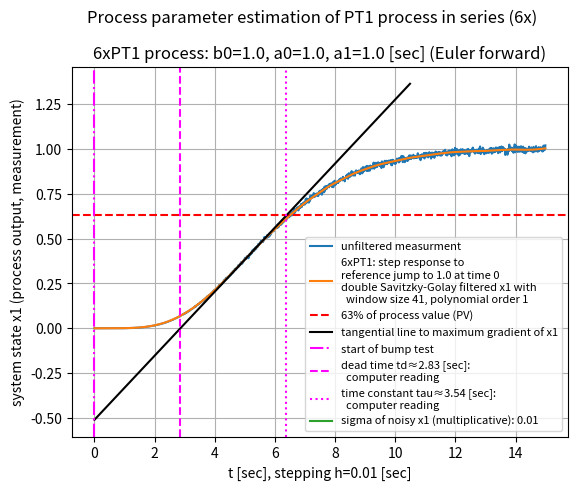

Write the Python code that produced this figure.
# -*- coding: utf-8 -*-
"""
2025-03-12

3.5f6a_6xPT1_step_response_parameter_estimation_for_lambda_tuning.py


Based on program:
    step_response_parameter_estimation_for_lambda_tuning - experiments.py


tests: OK!!

NOISE_PRESENT = True
maximum gradient of potentially noisy measurement x1 = 0.00177
  at time = 5.03000
maximum gradient of noise-free x1 = 0.00176
  at time = 5.01000
SIGMA = 0.01
Savitzky-Golay filtering (2x):
  polynomial order = 1 (manually tuned)
  window size = 41 (manually tuned)


"""

import numpy as np
import matplotlib.pyplot as plt
from matplotlib import font_manager

from scipy.signal import savgol_filter


# ini values:
tstart = 0.0
h = 0.01  # delta t


# 6 x PT1 process coefficients:
b0 = 1.0
a0 = 1.0
a1 = 1.0
# numerator polynomial:   b0
# denominator polynomial: (a1*s + a0)**6


# parameters for Lambda Tuning:
tau=2.4  # [sec]; just some ini value for now
td=0.8  # [sec]; just some ini value for now
gp=1.0   # everything stays within a unit jump
PERC63 = 0.63  # 63% of total PV change


STEPS = 1500  # 1500 for process step responses
tstop = STEPS * h + tstart
t = np.arange(tstart,tstop,h)


x1       = np.zeros([STEPS])  # measurement for controller
x1_clean = np.zeros([STEPS])  # clean measurement = clean process output as the benchmark

u  = np.zeros([STEPS])  # process input signal
u[:] = 1.0
u[0] = 0.0  # here, process input jump at second point in time


NOISE = True
FILTERING = True
SIGMA = 0.01  # org 0.01; sigma of noisy measurement

if NOISE is True:
    x1_noise = 1.0 + np.random.normal(0.0, SIGMA, STEPS)  # multiplicative noise
else:
    x1_noise = np.zeros([STEPS])
    x1_noise[:] = 1.0


# long constant expressions for the process:
A0 = a0**6*h**6 - 6*a0**5*a1*h**5 + 15*a0**4*a1**2*h**4 - 20*a0**3*a1**3*h**3 \
     + 15*a0**2*a1**4*h**2 - 6*a0*a1**5*h + a1**6
A1 = 6*a1*(a0**5*h**5 - 5*a0**4*a1*h**4 + 10*a0**3*a1**2*h**3 \
     - 10*a0**2*a1**3*h**2 + 5*a0*a1**4*h - a1**5)
A2 = 15*a1**2*(a0**4*h**4 - 4*a0**3*a1*h**3 + 6*a0**2*a1**2*h**2 \
     - 4*a0*a1**3*h + a1**4)
A3 = 20*a1**3*(a0**3*h**3 - 3*a0**2*a1*h**2 + 3*a0*a1**2*h - a1**3)
A4 = 15*a1**4*(a0**2*h**2 - 2*a0*a1*h + a1**2)
A5 = 6*a1**5*(a0*h - a1)
A6 = a1**6


# process simulation loop:
for k in range(5,STEPS):

    # process:
    if k < STEPS-1:
        # Euler forward emulation of
        # process transfer function G(s) = b0 / ((a0 + a1*s)**6)
        # ...
        # again using SymPy; see at:
        #   3.5f2_PI-control-loop_with_2xPT1_Euler_forward_process.py

        x1[k+1] = 1/A6 * (b0*h**6*u[k-5]
                          - A5*x1[k]/x1_noise[k]
                          - A4*x1[k-1]/x1_noise[k-1]
                          - A3*x1[k-2]/x1_noise[k-2]
                          - A2*x1[k-3]/x1_noise[k-3]
                          - A1*x1[k-4]/x1_noise[k-4]
                          - A0*x1[k-5]/x1_noise[k-5])

        x1_clean[k+1] = 1/A6 * (b0*h**6*u[k-5]
                                - A5*x1_clean[k]
                                - A4*x1_clean[k-1]
                                - A3*x1_clean[k-2]
                                - A2*x1_clean[k-3]
                                - A1*x1_clean[k-4]
                                - A0*x1_clean[k-5])

        if NOISE is True:
            x1[k+1] = x1[k+1] * x1_noise[k+1]


x1_org = x1.copy()  # true copy


# calculating the gradient of the measurement:
x1_grad = np.gradient(x1_org)
x1_grad_no_noise = np.gradient(x1_clean)
x1_grad_org = x1_grad.copy()  # true copy


#############################################
#
# noise treatment:
#   1/ is measurment noisy?
#   2/ if yes, then filter it before calculating the gradient
#
# to 1/:
#   first idea: if there's no noise, then the gradient
#   must be positive throughout:
if min(x1_grad) < -0.00001:  # leave some room for error
    NOISE_PRESENT = True

    # Savitzky-Golay (SG) filtering of measurement:
    WINDOW_SIZE = 41  # 71: manual tuning --> OKish for one filter run
    POLYNOMIAL_ORDER = 1  # 1: manual tuning --> better tuning rule??

    # 1st filter run:
    x1_hat = savgol_filter(x1_org, WINDOW_SIZE, POLYNOMIAL_ORDER)

    # 2nd filter run:
    x1_hat2 = savgol_filter(x1_hat, WINDOW_SIZE, POLYNOMIAL_ORDER)

    if FILTERING is True:
        x1      = x1_hat2.copy()  # true copy
        x1_grad = np.gradient(x1_hat2)

else:
    NOISE_PRESENT = False

print("NOISE_PRESENT =", NOISE_PRESENT)

#
# end of noise treatment
#
#############################################


max_x1_grad_no_noise = np.max(x1_grad_no_noise)
max_x1_grad_no_noise_index = np.argmax(x1_grad_no_noise)
max_x1_grad_no_noise_time = t[max_x1_grad_no_noise_index]


####################
#
# construct the tangential line:
max_x1_grad = np.max(x1_grad)
# maximum at what time?
max_x1_grad_index = np.argmax(x1_grad)
max_x1_grad_time = t[max_x1_grad_index]

delta_t = max_x1_grad_time  # [sec]
tangent_time = np.arange(max_x1_grad_time-delta_t, max_x1_grad_time+delta_t, h)

tangent_point = x1[max_x1_grad_index]
tangent_y_min = tangent_point - max_x1_grad * len(tangent_time) /2.0
tangent_y_max = tangent_point + max_x1_grad * len(tangent_time) /2.0
tangent_y_delta = (tangent_y_max - tangent_y_min) / len(tangent_time)
tangent_y    = np.arange(tangent_y_min, tangent_y_max, tangent_y_delta)

# reading the estimated time constants:
if NOISE is True:
    tangent_limit_delta  = 0.005  # robust limit? yes, but only if no noise present
else:
    tangent_limit_delta  = 0.001  # robust limit with noise present?

x1_tangent_zero_ind  = np.argwhere(abs(tangent_y) < tangent_limit_delta)
x1_tangent_63perc_ind = np.argwhere(abs(tangent_y - PERC63) < tangent_limit_delta)
td = t[x1_tangent_zero_ind[0][0]]  # np.float64()
tau = t[x1_tangent_63perc_ind[0][0]] - td # np.float64()

#
# end of construct the tangential line
#
#############################################



plt.suptitle('Process parameter estimation of PT1 process in series (6x)', y = 1.0)
plt.title('6xPT1 process: b0=1.0, a0=1.0, a1=1.0 [sec] (Euler forward)', y = 1.0)

SCALE = 20.0
## plt.plot(t,x1_grad_org*SCALE, label=f'gradient of unfiltered x1 * {SCALE}')


if NOISE is True:

    if FILTERING is True:
        plt.plot(t,x1_org, label="unfiltered measurment")
        plt.plot(t,x1, label=f'6xPT1: step response to\
        \nreference jump to 1.0 at time 0\
        \ndouble Savitzky-Golay filtered x1 with\
        \n  window size {WINDOW_SIZE}, polynomial order {POLYNOMIAL_ORDER}')

        ## plt.plot(t,x1_grad_org*SCALE, label=f'gradient of unfiltered x1 * {SCALE}')

        ## plt.plot(t,x1_grad*SCALE, label=f'gradient of double SG filtered x1 * {SCALE}')

        ## plt.plot(t,x1_grad_no_noise*SCALE, label=f'gradient of x1 without noise * {SCALE}')

        ## plt.plot([],[],label=f'Savitzky-Golay filter (applied 2x):\
        ## \n  windows size = {WINDOW_SIZE}, polynomial order={POLYNOMIAL_ORDER}')

    else:
        plt.plot(t,x1_org, label='6xPT1: step response to\
        \nreference jump to 1.0 at time 0')
        plt.plot(t,x1_grad*SCALE, label=f'gradient of unfiltered x1 * {SCALE}')

else:
    plt.plot(t,x1, label="6xPT1: step response to\
    \nreference jump to 1.0 at time 0")


plt.axhline(PERC63, color='r', label='63% of process value (PV)', linestyle='--')

plt.plot(tangent_time,tangent_y, label='tangential line to maximum gradient of x1', color="black")


plt.axvline(0.0, color='magenta', label='start of bump test', linestyle='-.')
plt.axvline(td, color='magenta', label=f'dead time td≈{td:.2f} [sec]:\
\n  computer reading', linestyle='--')
plt.axvline(tau+td, color='magenta', label=f'time constant tau≈{tau:.2f} [sec]:\
\n  computer reading', linestyle=':')

if NOISE is True:
    plt.plot([],[], label = f'sigma of noisy x1 (multiplicative): {SIGMA}')

plt.xlabel(f't [sec], stepping h={h} [sec]')
plt.ylabel('system state x1 (process output, measurement)')

font = font_manager.FontProperties(size=8)
## plt.legend(loc="upper right", prop=font)
plt.legend(loc="lower right", prop=font)
# plt.legend(prop=font)

plt.grid()
plt.show()


print(f'maximum gradient of potentially noisy measurement x1 = {max_x1_grad:.5f}')
print(f'  at time = {max_x1_grad_time:.5f}')

print(f'maximum gradient of noise-free x1 = {max_x1_grad_no_noise:.5f}')
print(f'  at time = {max_x1_grad_no_noise_time:.5f}')

if NOISE is True:
    print(f'SIGMA = {SIGMA}')

    if FILTERING is True:
        print('Savitzky-Golay filtering (2x):')
        print(f'  polynomial order = {POLYNOMIAL_ORDER} (manually tuned)')
        print(f'  window size = {WINDOW_SIZE} (manually tuned)')


# end of 3.5f6a_6xPT1_step_response_parameter_estimation_for_lambda_tuning.py
